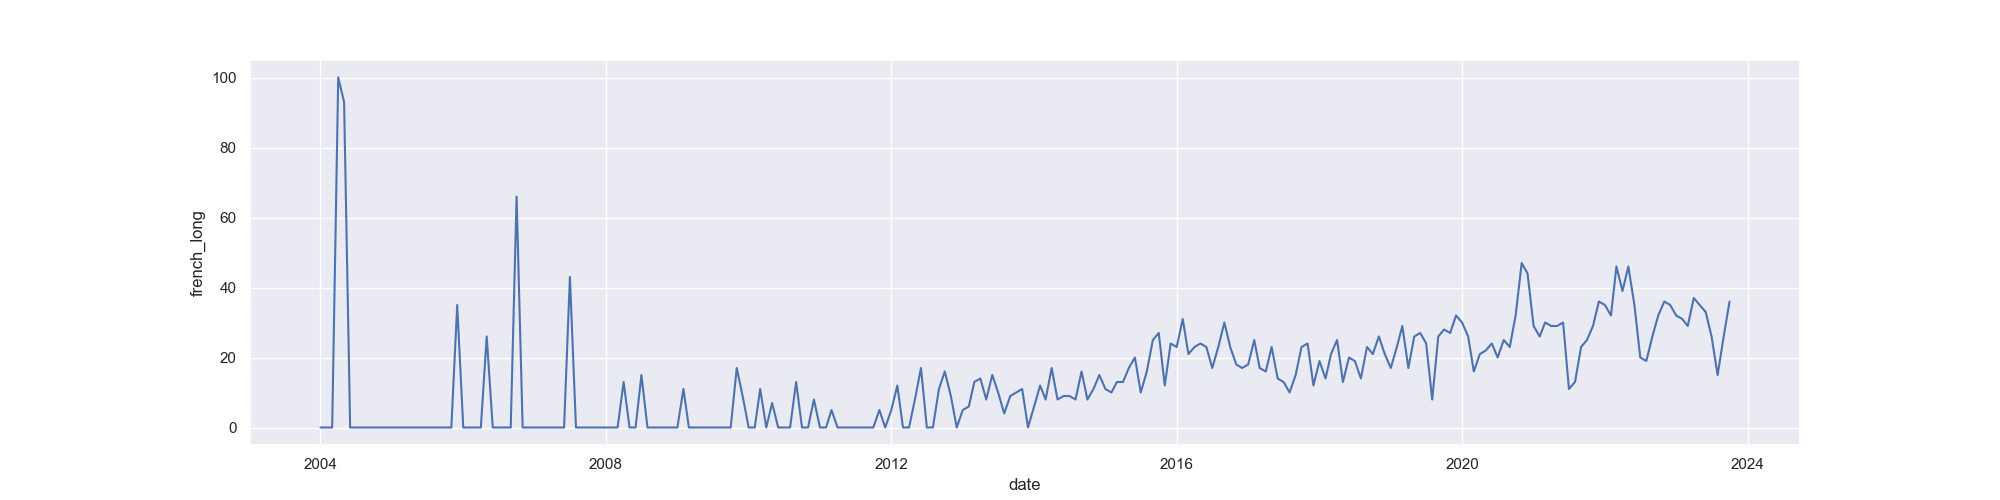

Source data for this figure (header and first rows):
Kategoria: Wszystko
Miesiąc, trouble du spectre autistique: (Cały świ…
2004-01, 0
2004-02, 0
2004-03, 0
2004-04, 100
2004-05, 93
2004-06, 0
2004-07, 0
2004-08, 0
2004-09, 0
2004-10, 0
2004-11, 0
2004-12, 0
2005-01, 0
2005-02, 0
2005-03, 0
2005-04, 0
2005-05, 0
2005-06, 0
2005-07, 0
2005-08, 0
2005-09, 0
2005-10, 0
2005-11, 0
2005-12, 35
2006-01, 0
2006-02, 0
2006-03, 0
2006-04, 0
2006-05, 26
2006-06, 0
2006-07, 0
2006-08, 0
2006-09, 0
2006-10, 66
2006-11, 0
2006-12, 0
2007-01, 0
2007-02, 0
2007-03, 0
2007-04, 0
2007-05, 0
2007-06, 0
2007-07, 43
2007-08, 0
2007-09, 0
2007-10, 0
2007-11, 0
2007-12, 0
2008-01, 0
2008-02, 0
2008-03, 0
2008-04, 13
2008-05, 0
2008-06, 0
2008-07, 15
2008-08, 0
2008-09, 0
2008-10, 0
2008-11, 0
... 179 more rows
